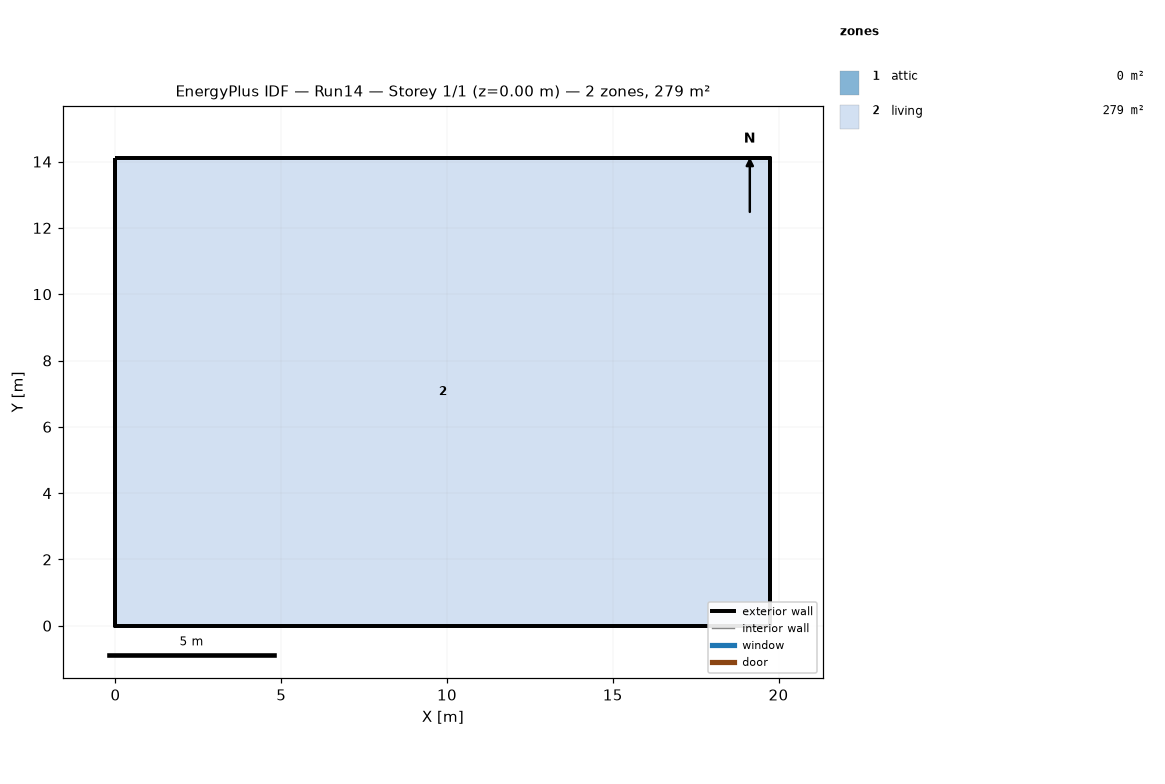
=== STOREY PLAN SPEC (per zone: floor XY polygon, exterior-wall plan segments, windows/doors) ===
zone 1: attic  (0.0 m²)
  exterior wall: (19.75, 0.00) – (19.75, 14.11) – (19.75, 7.05)  [21.2 m]
  exterior wall: (0.00, 14.11) – (0.00, 0.00) – (0.00, 7.05)  [21.2 m]
zone 2: living  (278.7 m²)
  floor: (0.00, 0.00) (0.00, 14.11) (19.75, 14.11) (19.75, 0.00)
  exterior wall: (0.00, 0.00) – (19.75, 0.00)  [19.8 m]
  exterior wall: (19.75, 0.00) – (19.75, 14.11)  [14.1 m]
  exterior wall: (19.75, 14.11) – (0.00, 14.11)  [19.8 m]
  exterior wall: (0.00, 14.11) – (0.00, 0.00)  [14.1 m]

=== DERIVED (storey summary) ===
Building: Run14
Storey: 1 of 1  (floor level z = 0.00 m)
Storey gross floor area: 278.7 m²
Zones on this storey: 2
  - attic: floor 0.0 m²; exterior wall 42.3 m (19.4 m²); WWR 0.0%
  - living: floor 278.7 m²; exterior wall 67.7 m (165.1 m²); WWR 0.0%
Zone adjacency: (none detected)